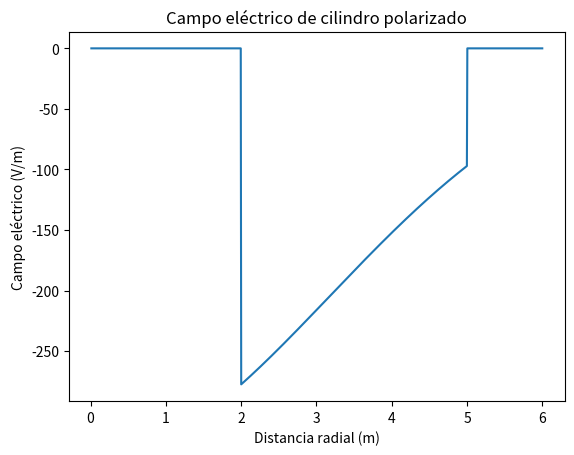

The matplotlib source for this figure:
"""
[redacted]
[redacted]
Teoría electromagnetica
Polarización (1)
"""
import matplotlib.pyplot as plt
from mpl_toolkits.mplot3d import Axes3D
from matplotlib import colors as c
import numpy as np

a = 2
b = 5
K = 3e-9
alfa = 20
e_0 = 8.85e-12
rad = np.linspace(0.01, 6, 1000)
def densidadesC():
    fig = plt.figure()
    azm = np.linspace(0, 2 * np.pi, 1000)
    r, th = np.meshgrid(rad, azm)
    zT = [x for x in range(0, 1000)]
    for n in range(0,len(rad)):
        z =[]
        for i in range(0,len(rad)):
            if rad[i] < a:
                z.append(0)
            elif rad[i] >= (a+0.1) and  rad[i] < (a+0.2):
                z.append(-K*np.exp(-a**2/alfa))
            elif rad[i] > (b-0.3) and  rad[i] < (b-0.2):
                z.append(K*np.exp(-b**2/alfa))
            elif rad[i] > b:
                 z.append(0)
            else:
                z.append((-K/rad[i]*np.exp(-rad[i]**2/alfa)*(1-2*rad[i]**2/alfa)))
        zT[n] = z
    plt.subplot(projection="polar")
    plt.pcolormesh(th, r, zT, shading="auto",cmap="gist_earth")
    plt.annotate(" a= "+str(a)+" \n b= "+str(b)+" \n k= "+str(K)+" \n alpha= "+str(alfa),
                xy=(1, 2),
                xytext=(0.05, 0.05),    # fraction, fraction
                textcoords='figure fraction',
                horizontalalignment='left',
                verticalalignment='bottom',)
    plt.title("Cilindro polarizado")
    plt.plot(azm, zT, color='red', ls='none')
    plt.colorbar()
    plt.grid()
    plt.show()
#densidadesC()
def CampoEl():
    z = []
    for n in range(0,1000):
        if rad[n]<a:
            z.append(0)
        elif rad[n]>=a and rad[n]<b:
            z.append(-K/e_0*(np.exp(-rad[n]**2/alfa)))
        else:
            z.append(0)     
    plt.plot(rad,z)
    plt.title("Campo eléctrico de cilindro polarizado")
    plt.xlabel("Distancia radial (m)")
    plt.ylabel("Campo eléctrico (V/m)")
    plt.show()
CampoEl()
    